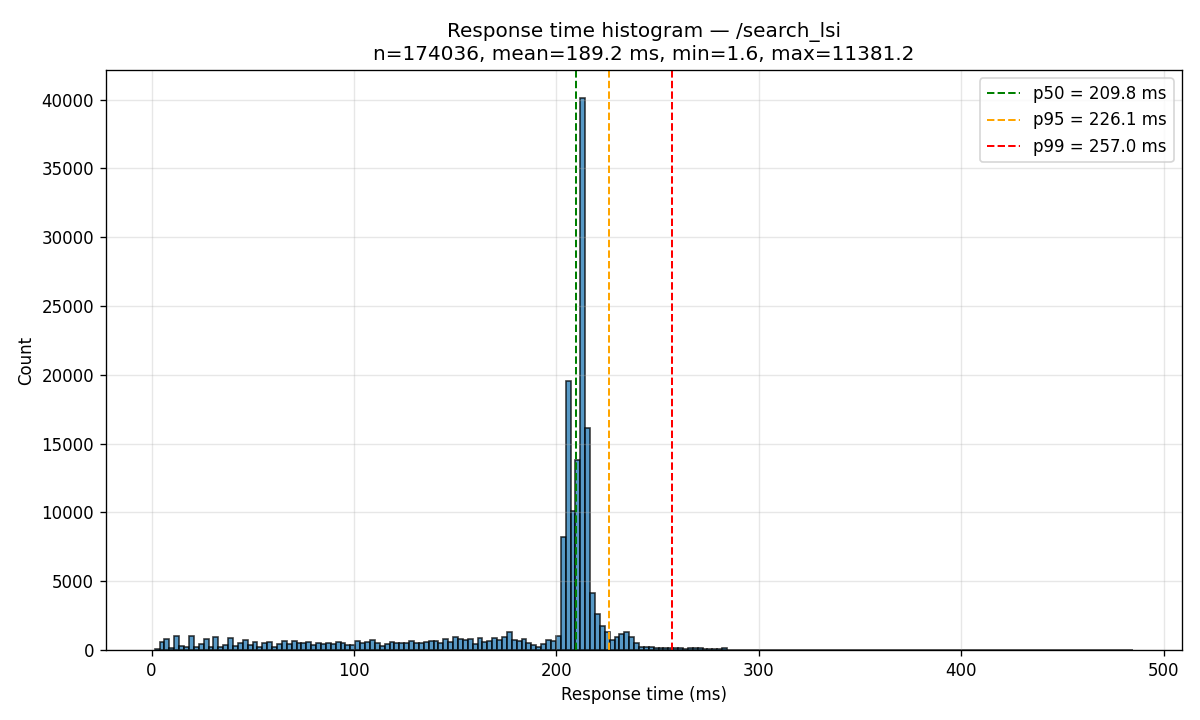

Values plotted in this chart, from the file beside it:
bin_left_ms, bin_right_ms, count
1.580, 3.996, 47
3.996, 6.413, 590
6.413, 8.829, 811
8.829, 11.25, 145
11.25, 13.66, 1017
13.66, 16.08, 300
16.08, 18.5, 189
18.5, 20.91, 1040
20.91, 23.33, 222
23.33, 25.74, 432
25.74, 28.16, 808
28.16, 30.58, 212
30.58, 32.99, 935
32.99, 35.41, 253
35.41, 37.83, 389
37.83, 40.24, 867
40.24, 42.66, 265
42.66, 45.08, 524
45.08, 47.49, 722
47.49, 49.91, 401
49.91, 52.33, 570
52.33, 54.74, 257
54.74, 57.16, 531
57.16, 59.57, 579
59.57, 61.99, 228
61.99, 64.41, 469
64.41, 66.82, 663
66.82, 69.24, 434
69.24, 71.66, 645
71.66, 74.07, 495
74.07, 76.49, 527
76.49, 78.91, 564
78.91, 81.32, 393
81.32, 83.74, 509
83.74, 86.16, 434
86.16, 88.57, 479
88.57, 90.99, 473
90.99, 93.4, 563
93.4, 95.82, 495
95.82, 98.24, 373
98.24, 100.7, 381
100.7, 103.1, 631
103.1, 105.5, 543
105.5, 107.9, 590
107.9, 110.3, 701
110.3, 112.7, 523
112.7, 115.2, 285
115.2, 117.6, 471
117.6, 120, 608
120, 122.4, 523
122.4, 124.8, 530
124.8, 127.2, 483
127.2, 129.7, 671
129.7, 132.1, 539
132.1, 134.5, 511
134.5, 136.9, 565
136.9, 139.3, 624
139.3, 141.7, 638
141.7, 144.1, 491
144.1, 146.6, 826
... 140 more rows
